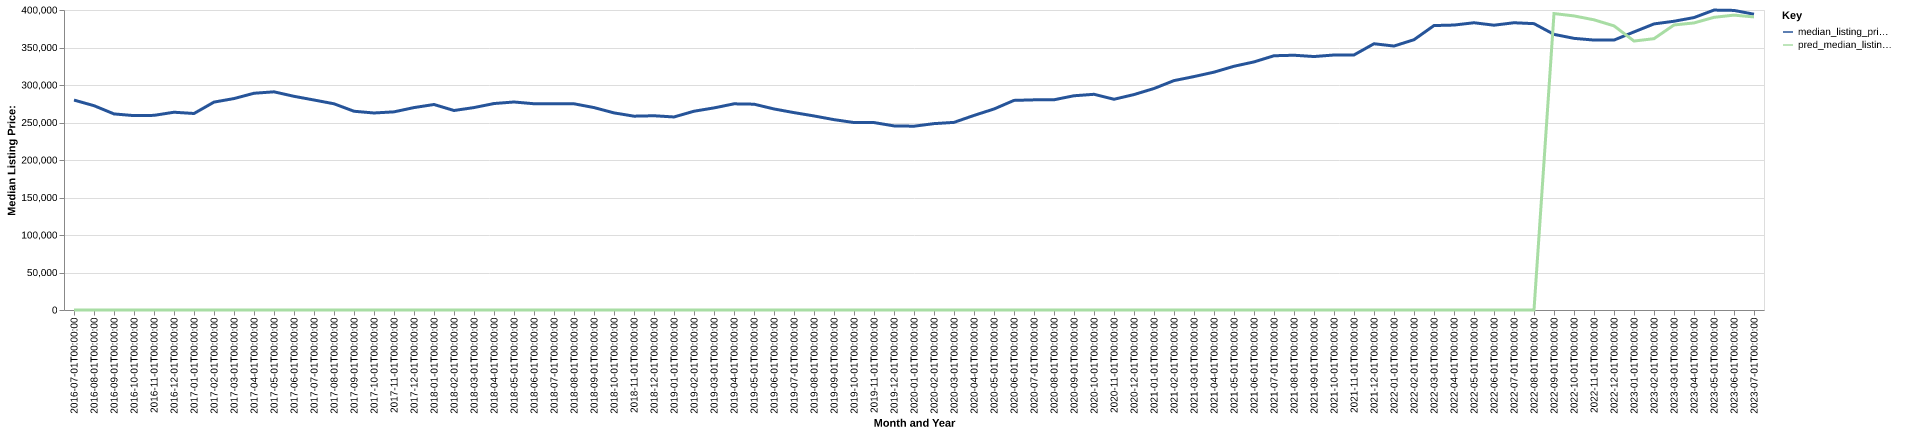

The file beside this chart, header and first rows:
date, time_idx, median_listing_price, thirty_year_interest_rate_five, month, county_name, active_listing_count, median_days_on_market, pred_median_listing_price, month_year
2016-07-01, 0, 279900, 3.72, 7, cass, nd, 710.0, 47.0, 0, Jul-2016
2016-08-01, 1, 272425, 3.73, 8, cass, nd, 769.0, 50.0, 0, Aug-2016
2016-09-01, 2, 261450, 3.66, 9, cass, nd, 826.0, 51.0, 0, Sep-2016
2016-10-01, 3, 259173, 3.64, 10, cass, nd, 832.0, 53.0, 0, Oct-2016
2016-11-01, 4, 259525, 3.66, 11, cass, nd, 815.0, 65.0, 0, Nov-2016
2016-12-01, 5, 263700, 3.48, 12, cass, nd, 716.0, 84.0, 0, Dec-2016
2017-01-01, 6, 262004, 3.45, 1, cass, nd, 659.0, 75.0, 0, Jan-2017
2017-02-01, 7, 277200, 3.5, 2, cass, nd, 676.0, 64.0, 0, Feb-2017
2017-03-01, 8, 281917, 3.52, 3, cass, nd, 717.0, 60.0, 0, Mar-2017
2017-04-01, 9, 289000, 4.03, 4, cass, nd, 745.0, 53.0, 0, Apr-2017
2017-05-01, 10, 290900, 4.32, 5, cass, nd, 834.0, 51.0, 0, May-2017
2017-06-01, 11, 284909, 4.2, 6, cass, nd, 877.0, 51.0, 0, Jun-2017
2017-07-01, 12, 279990, 4.19, 7, cass, nd, 902.0, 56.0, 0, Jul-2017
2017-08-01, 13, 274950, 4.3, 8, cass, nd, 912.0, 58.0, 0, Aug-2017
2017-09-01, 14, 265000, 4.1, 9, cass, nd, 943.0, 58.0, 0, Sep-2017
2017-10-01, 15, 262695, 4.05, 10, cass, nd, 911.0, 61.0, 0, Oct-2017
2017-11-01, 16, 264198, 3.94, 11, cass, nd, 850.0, 72.0, 0, Nov-2017
2017-12-01, 17, 269900, 4.03, 12, cass, nd, 762.0, 92.0, 0, Dec-2017
2018-01-01, 18, 273993, 3.93, 1, cass, nd, 655.0, 90.0, 0, Jan-2018
2018-02-01, 19, 266000, 3.83, 2, cass, nd, 651.0, 51.0, 0, Feb-2018
2018-03-01, 20, 269900, 3.94, 3, cass, nd, 646.0, 57.0, 0, Mar-2018
2018-04-01, 21, 275300, 3.95, 4, cass, nd, 673.0, 49.0, 0, Apr-2018
2018-05-01, 22, 277347, 3.99, 5, cass, nd, 760.0, 38.0, 0, May-2018
2018-06-01, 23, 275000, 4.15, 6, cass, nd, 815.0, 44.0, 0, Jun-2018
2018-07-01, 24, 274950, 4.4, 7, cass, nd, 832.0, 51.0, 0, Jul-2018
2018-08-01, 25, 274950, 4.46, 8, cass, nd, 864.0, 54.0, 0, Aug-2018
2018-09-01, 26, 269900, 4.58, 9, cass, nd, 922.0, 54.0, 0, Sep-2018
2018-10-01, 27, 262816, 4.66, 10, cass, nd, 918.0, 62.0, 0, Oct-2018
2018-11-01, 28, 258441, 4.62, 11, cass, nd, 877.0, 72.0, 0, Nov-2018
2018-12-01, 29, 259000, 4.54, 12, cass, nd, 777.0, 84.0, 0, Dec-2018
2019-01-01, 30, 257380, 4.6, 1, cass, nd, 693.0, 86.0, 0, Jan-2019
2019-02-01, 31, 265048, 4.72, 2, cass, nd, 696.0, 77.0, 0, Feb-2019
2019-03-01, 32, 269438, 4.9, 3, cass, nd, 748.0, 60.0, 0, Mar-2019
2019-04-01, 33, 274900, 4.94, 4, cass, nd, 819.0, 48.0, 0, Apr-2019
2019-05-01, 34, 274425, 4.75, 5, cass, nd, 933.0, 43.0, 0, May-2019
2019-06-01, 35, 268062, 4.51, 6, cass, nd, 968.0, 50.0, 0, Jun-2019
2019-07-01, 36, 263173, 4.41, 7, cass, nd, 955.0, 62.0, 0, Jul-2019
2019-08-01, 37, 258735, 4.41, 8, cass, nd, 965.0, 63.0, 0, Aug-2019
2019-09-01, 38, 253816, 4.2, 9, cass, nd, 985.0, 60.0, 0, Sep-2019
2019-10-01, 39, 249945, 4.14, 10, cass, nd, 999.0, 58.0, 0, Oct-2019
2019-11-01, 40, 249900, 3.84, 11, cass, nd, 925.0, 68.0, 0, Nov-2019
2019-12-01, 41, 245469, 3.81, 12, cass, nd, 812.0, 89.0, 0, Dec-2019
2020-01-01, 42, 245063, 3.75, 1, cass, nd, 712.0, 102.0, 0, Jan-2020
2020-02-01, 43, 248500, 3.73, 2, cass, nd, 665.0, 94.0, 0, Feb-2020
2020-03-01, 44, 250163, 3.78, 3, cass, nd, 689.0, 66.0, 0, Mar-2020
2020-04-01, 45, 259450, 3.75, 4, cass, nd, 703.0, 59.0, 0, Apr-2020
2020-05-01, 46, 268000, 3.74, 5, cass, nd, 682.0, 57.0, 0, May-2020
2020-06-01, 47, 279479, 3.72, 6, cass, nd, 676.0, 45.0, 0, Jun-2020
2020-07-01, 48, 280200, 3.49, 7, cass, nd, 646.0, 46.0, 0, Jul-2020
2020-08-01, 49, 280301, 3.65, 8, cass, nd, 654.0, 51.0, 0, Aug-2020
2020-09-01, 50, 285644, 3.33, 9, cass, nd, 640.0, 51.0, 0, Sep-2020
2020-10-01, 51, 287603, 3.28, 10, cass, nd, 610.0, 57.0, 0, Oct-2020
2020-11-01, 52, 280987, 3.21, 11, cass, nd, 570.0, 72.0, 0, Nov-2020
2020-12-01, 53, 287250, 3.07, 12, cass, nd, 506.0, 87.0, 0, Dec-2020
2021-01-01, 54, 295323, 2.99, 1, cass, nd, 416.0, 73.0, 0, Jan-2021
2021-02-01, 55, 305869, 2.93, 2, cass, nd, 351.0, 52.0, 0, Feb-2021
2021-03-01, 56, 311230, 2.88, 3, cass, nd, 330.0, 49.0, 0, Mar-2021
2021-04-01, 57, 317134, 2.84, 4, cass, nd, 356.0, 37.0, 0, Apr-2021
2021-05-01, 58, 324976, 2.71, 5, cass, nd, 359.0, 36.0, 0, May-2021
2021-06-01, 59, 330791, 2.79, 6, cass, nd, 401.0, 34.0, 0, Jun-2021
... 25 more rows
